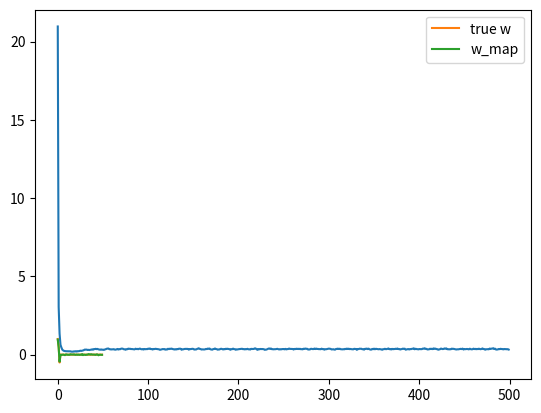

Python code for this plot:
import numpy as np
import matplotlib.pyplot as plt

N = 50
D = 50

X = (np.random.random((N, D)) - 0.5)*10

true_w = np.array([1, 0.5, -0.5] + [0]*(D-3))

Y = X.dot(true_w) + np.random.randn(N)*0.5

costs = []
w = np.random.randn(D) / np.sqrt(D)
learning_rate = 0.001
l1 = 10.0
for epoch in range(500):
	Yhat = X.dot(w)
	delta = Yhat - Y
	w = w - learning_rate * (X.T.dot(delta) + l1 * np.sign(w))

	mse = delta.dot(delta) / N
	costs.append(mse)

plt.plot(costs)
plt.show()

print("Final w:", w)

plt.plot(true_w, label='true w')
plt.plot(w, label='w_map')
plt.legend()
plt.show()